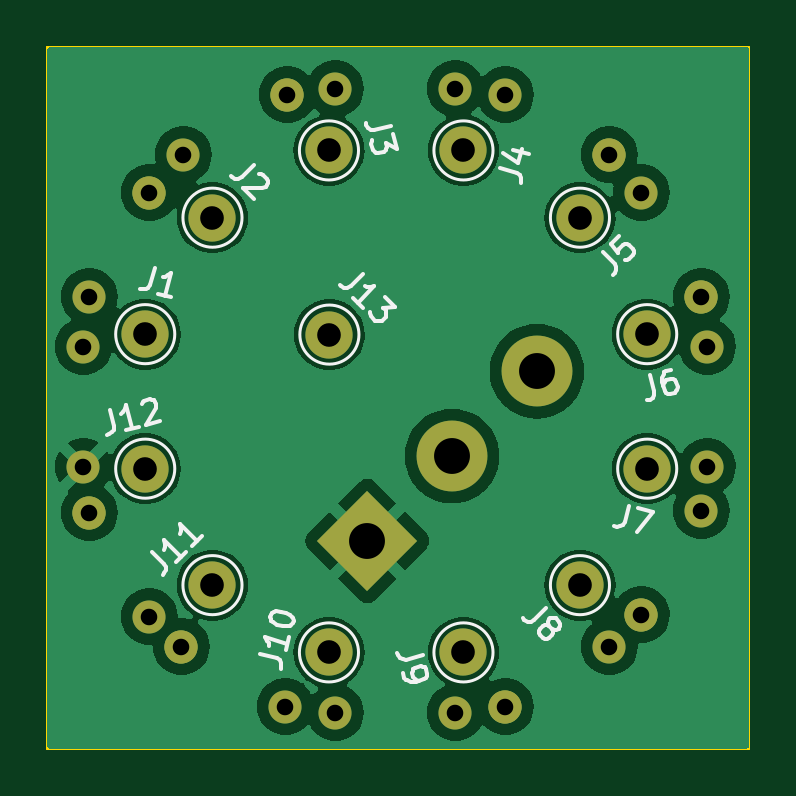
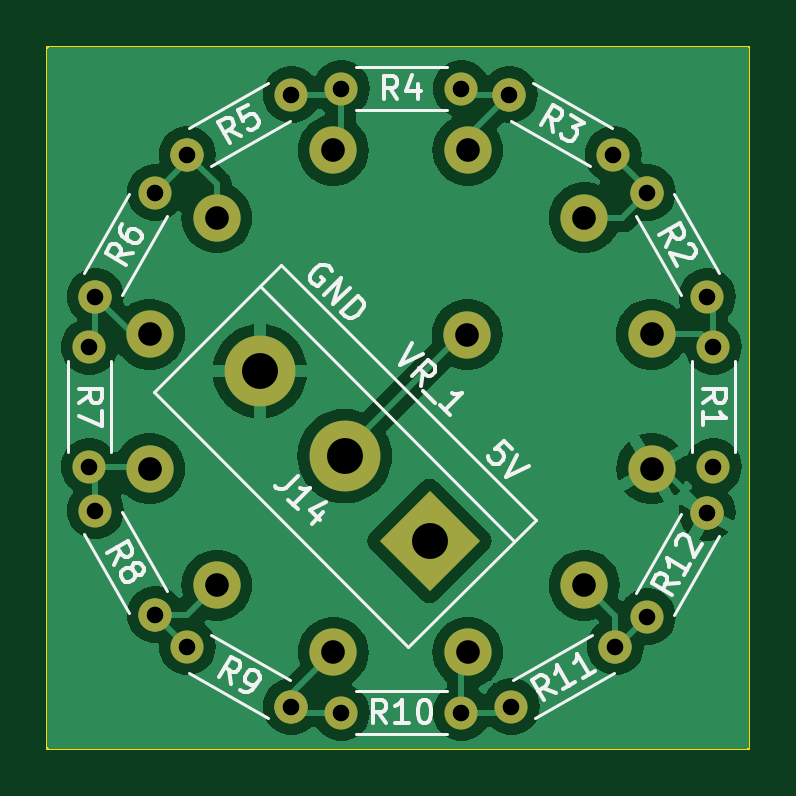
Circuit board: 11 layer files. Board 29.7 x 29.7 mm.
- bottom_copper: Control Panel Selector Switch Board-B_Cu.gbr (54387 bytes)
- bottom_mask: Control Panel Selector Switch Board-B_Mask.gbr (3241 bytes)
- paste: Control Panel Selector Switch Board-B_Paste.gbr (478 bytes)
- bottom_silk: Control Panel Selector Switch Board-B_Silkscreen.gbr (19926 bytes)
- outline: Control Panel Selector Switch Board-Edge_Cuts.gbr (583 bytes)
- top_copper: Control Panel Selector Switch Board-F_Cu.gbr (51851 bytes)
- top_mask: Control Panel Selector Switch Board-F_Mask.gbr (3241 bytes)
- paste: Control Panel Selector Switch Board-F_Paste.gbr (478 bytes)
- top_silk: Control Panel Selector Switch Board-F_Silkscreen.gbr (13528 bytes)
- drill: Control Panel Selector Switch Board-NPTH.drl (268 bytes)
- drill: Control Panel Selector Switch Board-PTH.drl (1000 bytes)

=== bottom_copper: Control Panel Selector Switch Board-B_Cu.gbr (54387 bytes, source omitted) ===
=== bottom_mask: Control Panel Selector Switch Board-B_Mask.gbr ===
%TF.GenerationSoftware,KiCad,Pcbnew,7.0.6*%
%TF.CreationDate,2023-09-19T17:09:16+08:00*%
%TF.ProjectId,Control Panel Selector Switch Board,436f6e74-726f-46c2-9050-616e656c2053,rev?*%
%TF.SameCoordinates,Original*%
%TF.FileFunction,Soldermask,Bot*%
%TF.FilePolarity,Negative*%
%FSLAX46Y46*%
G04 Gerber Fmt 4.6, Leading zero omitted, Abs format (unit mm)*
G04 Created by KiCad (PCBNEW 7.0.6) date 2023-09-19 17:09:16*
%MOMM*%
%LPD*%
G01*
G04 APERTURE LIST*
G04 Aperture macros list*
%AMHorizOval*
0 Thick line with rounded ends*
0 $1 width*
0 $2 $3 position (X,Y) of the first rounded end (center of the circle)*
0 $4 $5 position (X,Y) of the second rounded end (center of the circle)*
0 Add line between two ends*
20,1,$1,$2,$3,$4,$5,0*
0 Add two circle primitives to create the rounded ends*
1,1,$1,$2,$3*
1,1,$1,$4,$5*%
%AMRotRect*
0 Rectangle, with rotation*
0 The origin of the aperture is its center*
0 $1 length*
0 $2 width*
0 $3 Rotation angle, in degrees counterclockwise*
0 Add horizontal line*
21,1,$1,$2,0,0,$3*%
G04 Aperture macros list end*
%ADD10O,1.400000X1.400000*%
%ADD11C,1.400000*%
%ADD12HorizOval,1.400000X0.000000X0.000000X0.000000X0.000000X0*%
%ADD13HorizOval,1.400000X0.000000X0.000000X0.000000X0.000000X0*%
%ADD14HorizOval,1.400000X0.000000X0.000000X0.000000X0.000000X0*%
%ADD15HorizOval,1.400000X0.000000X0.000000X0.000000X0.000000X0*%
%ADD16HorizOval,1.400000X0.000000X0.000000X0.000000X0.000000X0*%
%ADD17HorizOval,1.400000X0.000000X0.000000X0.000000X0.000000X0*%
%ADD18HorizOval,1.400000X0.000000X0.000000X0.000000X0.000000X0*%
%ADD19HorizOval,1.400000X0.000000X0.000000X0.000000X0.000000X0*%
%ADD20C,2.000000*%
%ADD21C,3.000000*%
%ADD22RotRect,3.000000X3.000000X45.000000*%
G04 APERTURE END LIST*
D10*
%TO.C,R1*%
X1524000Y-12700000D03*
D11*
X1524000Y-17780000D03*
%TD*%
%TO.C,R2*%
X1778000Y-10581705D03*
D12*
X4318000Y-6182296D03*
%TD*%
D11*
%TO.C,R3*%
X5760591Y-4572000D03*
D13*
X10160000Y-2032000D03*
%TD*%
D11*
%TO.C,R4*%
X12192000Y-1778000D03*
D10*
X17272000Y-1778000D03*
%TD*%
D11*
%TO.C,R5*%
X19390296Y-2032000D03*
D14*
X23789705Y-4572000D03*
%TD*%
D11*
%TO.C,R6*%
X25146000Y-6182296D03*
D15*
X27686000Y-10581705D03*
%TD*%
D11*
%TO.C,R7*%
X27940000Y-12700000D03*
D10*
X27940000Y-17780000D03*
%TD*%
D11*
%TO.C,R8*%
X27686000Y-19644296D03*
D16*
X25146000Y-24043705D03*
%TD*%
D17*
%TO.C,R9*%
X19390296Y-27940000D03*
D11*
X23789705Y-25400000D03*
%TD*%
D10*
%TO.C,R10*%
X12192000Y-28194000D03*
D11*
X17272000Y-28194000D03*
%TD*%
%TO.C,R11*%
X10073705Y-27940000D03*
D18*
X5674296Y-25400000D03*
%TD*%
D19*
%TO.C,R12*%
X1778000Y-19730591D03*
D11*
X4318000Y-24130000D03*
%TD*%
D20*
%TO.C,J6*%
X25391610Y-12173419D03*
%TD*%
%TO.C,J3*%
X11919418Y-4395244D03*
%TD*%
%TO.C,J9*%
X17613436Y-25645610D03*
%TD*%
%TO.C,J4*%
X17613437Y-4395244D03*
%TD*%
%TO.C,J11*%
X6988252Y-22798603D03*
%TD*%
%TO.C,J10*%
X11919418Y-25645612D03*
%TD*%
%TO.C,J2*%
X6988251Y-7242253D03*
%TD*%
%TO.C,J12*%
X4141244Y-17867437D03*
%TD*%
%TO.C,J13*%
X11938000Y-12192000D03*
%TD*%
%TO.C,J5*%
X22544601Y-7242252D03*
%TD*%
%TO.C,J1*%
X4141243Y-12173417D03*
%TD*%
%TO.C,J7*%
X25391611Y-17867437D03*
%TD*%
%TO.C,J8*%
X22544602Y-22798602D03*
%TD*%
D21*
%TO.C,J14*%
X20724338Y-13743077D03*
X17132235Y-17335180D03*
D22*
X13540133Y-20927282D03*
%TD*%
M02*

=== paste: Control Panel Selector Switch Board-B_Paste.gbr ===
%TF.GenerationSoftware,KiCad,Pcbnew,7.0.6*%
%TF.CreationDate,2023-09-19T17:09:16+08:00*%
%TF.ProjectId,Control Panel Selector Switch Board,436f6e74-726f-46c2-9050-616e656c2053,rev?*%
%TF.SameCoordinates,Original*%
%TF.FileFunction,Paste,Bot*%
%TF.FilePolarity,Positive*%
%FSLAX46Y46*%
G04 Gerber Fmt 4.6, Leading zero omitted, Abs format (unit mm)*
G04 Created by KiCad (PCBNEW 7.0.6) date 2023-09-19 17:09:16*
%MOMM*%
%LPD*%
G01*
G04 APERTURE LIST*
G04 APERTURE END LIST*
M02*

=== bottom_silk: Control Panel Selector Switch Board-B_Silkscreen.gbr (19926 bytes, source omitted) ===
=== outline: Control Panel Selector Switch Board-Edge_Cuts.gbr ===
%TF.GenerationSoftware,KiCad,Pcbnew,7.0.6*%
%TF.CreationDate,2023-09-19T17:09:16+08:00*%
%TF.ProjectId,Control Panel Selector Switch Board,436f6e74-726f-46c2-9050-616e656c2053,rev?*%
%TF.SameCoordinates,Original*%
%TF.FileFunction,Profile,NP*%
%FSLAX46Y46*%
G04 Gerber Fmt 4.6, Leading zero omitted, Abs format (unit mm)*
G04 Created by KiCad (PCBNEW 7.0.6) date 2023-09-19 17:09:16*
%MOMM*%
%LPD*%
G01*
G04 APERTURE LIST*
%TA.AperFunction,Profile*%
%ADD10C,0.100000*%
%TD*%
G04 APERTURE END LIST*
D10*
X0Y0D02*
X29718000Y0D01*
X29718000Y-29718000D01*
X0Y-29718000D01*
X0Y0D01*
M02*

=== top_copper: Control Panel Selector Switch Board-F_Cu.gbr (51851 bytes, source omitted) ===
=== top_mask: Control Panel Selector Switch Board-F_Mask.gbr ===
%TF.GenerationSoftware,KiCad,Pcbnew,7.0.6*%
%TF.CreationDate,2023-09-19T17:09:16+08:00*%
%TF.ProjectId,Control Panel Selector Switch Board,436f6e74-726f-46c2-9050-616e656c2053,rev?*%
%TF.SameCoordinates,Original*%
%TF.FileFunction,Soldermask,Top*%
%TF.FilePolarity,Negative*%
%FSLAX46Y46*%
G04 Gerber Fmt 4.6, Leading zero omitted, Abs format (unit mm)*
G04 Created by KiCad (PCBNEW 7.0.6) date 2023-09-19 17:09:16*
%MOMM*%
%LPD*%
G01*
G04 APERTURE LIST*
G04 Aperture macros list*
%AMHorizOval*
0 Thick line with rounded ends*
0 $1 width*
0 $2 $3 position (X,Y) of the first rounded end (center of the circle)*
0 $4 $5 position (X,Y) of the second rounded end (center of the circle)*
0 Add line between two ends*
20,1,$1,$2,$3,$4,$5,0*
0 Add two circle primitives to create the rounded ends*
1,1,$1,$2,$3*
1,1,$1,$4,$5*%
%AMRotRect*
0 Rectangle, with rotation*
0 The origin of the aperture is its center*
0 $1 length*
0 $2 width*
0 $3 Rotation angle, in degrees counterclockwise*
0 Add horizontal line*
21,1,$1,$2,0,0,$3*%
G04 Aperture macros list end*
%ADD10O,1.400000X1.400000*%
%ADD11C,1.400000*%
%ADD12HorizOval,1.400000X0.000000X0.000000X0.000000X0.000000X0*%
%ADD13HorizOval,1.400000X0.000000X0.000000X0.000000X0.000000X0*%
%ADD14HorizOval,1.400000X0.000000X0.000000X0.000000X0.000000X0*%
%ADD15HorizOval,1.400000X0.000000X0.000000X0.000000X0.000000X0*%
%ADD16HorizOval,1.400000X0.000000X0.000000X0.000000X0.000000X0*%
%ADD17HorizOval,1.400000X0.000000X0.000000X0.000000X0.000000X0*%
%ADD18HorizOval,1.400000X0.000000X0.000000X0.000000X0.000000X0*%
%ADD19HorizOval,1.400000X0.000000X0.000000X0.000000X0.000000X0*%
%ADD20C,2.000000*%
%ADD21C,3.000000*%
%ADD22RotRect,3.000000X3.000000X45.000000*%
G04 APERTURE END LIST*
D10*
%TO.C,R1*%
X1524000Y-12700000D03*
D11*
X1524000Y-17780000D03*
%TD*%
%TO.C,R2*%
X1778000Y-10581705D03*
D12*
X4318000Y-6182296D03*
%TD*%
D11*
%TO.C,R3*%
X5760591Y-4572000D03*
D13*
X10160000Y-2032000D03*
%TD*%
D11*
%TO.C,R4*%
X12192000Y-1778000D03*
D10*
X17272000Y-1778000D03*
%TD*%
D11*
%TO.C,R5*%
X19390296Y-2032000D03*
D14*
X23789705Y-4572000D03*
%TD*%
D11*
%TO.C,R6*%
X25146000Y-6182296D03*
D15*
X27686000Y-10581705D03*
%TD*%
D11*
%TO.C,R7*%
X27940000Y-12700000D03*
D10*
X27940000Y-17780000D03*
%TD*%
D11*
%TO.C,R8*%
X27686000Y-19644296D03*
D16*
X25146000Y-24043705D03*
%TD*%
D17*
%TO.C,R9*%
X19390296Y-27940000D03*
D11*
X23789705Y-25400000D03*
%TD*%
D10*
%TO.C,R10*%
X12192000Y-28194000D03*
D11*
X17272000Y-28194000D03*
%TD*%
%TO.C,R11*%
X10073705Y-27940000D03*
D18*
X5674296Y-25400000D03*
%TD*%
D19*
%TO.C,R12*%
X1778000Y-19730591D03*
D11*
X4318000Y-24130000D03*
%TD*%
D20*
%TO.C,J6*%
X25391610Y-12173419D03*
%TD*%
%TO.C,J3*%
X11919418Y-4395244D03*
%TD*%
%TO.C,J9*%
X17613436Y-25645610D03*
%TD*%
%TO.C,J4*%
X17613437Y-4395244D03*
%TD*%
%TO.C,J11*%
X6988252Y-22798603D03*
%TD*%
%TO.C,J10*%
X11919418Y-25645612D03*
%TD*%
%TO.C,J2*%
X6988251Y-7242253D03*
%TD*%
%TO.C,J12*%
X4141244Y-17867437D03*
%TD*%
%TO.C,J13*%
X11938000Y-12192000D03*
%TD*%
%TO.C,J5*%
X22544601Y-7242252D03*
%TD*%
%TO.C,J1*%
X4141243Y-12173417D03*
%TD*%
%TO.C,J7*%
X25391611Y-17867437D03*
%TD*%
%TO.C,J8*%
X22544602Y-22798602D03*
%TD*%
D21*
%TO.C,J14*%
X20724338Y-13743077D03*
X17132235Y-17335180D03*
D22*
X13540133Y-20927282D03*
%TD*%
M02*

=== paste: Control Panel Selector Switch Board-F_Paste.gbr ===
%TF.GenerationSoftware,KiCad,Pcbnew,7.0.6*%
%TF.CreationDate,2023-09-19T17:09:16+08:00*%
%TF.ProjectId,Control Panel Selector Switch Board,436f6e74-726f-46c2-9050-616e656c2053,rev?*%
%TF.SameCoordinates,Original*%
%TF.FileFunction,Paste,Top*%
%TF.FilePolarity,Positive*%
%FSLAX46Y46*%
G04 Gerber Fmt 4.6, Leading zero omitted, Abs format (unit mm)*
G04 Created by KiCad (PCBNEW 7.0.6) date 2023-09-19 17:09:16*
%MOMM*%
%LPD*%
G01*
G04 APERTURE LIST*
G04 APERTURE END LIST*
M02*

=== top_silk: Control Panel Selector Switch Board-F_Silkscreen.gbr (13528 bytes, source omitted) ===
=== drill: Control Panel Selector Switch Board-NPTH.drl ===
M48
; DRILL file {KiCad 7.0.6} date Tue Sep 19 17:09:17 2023
; FORMAT={-:-/ absolute / inch / decimal}
; #@! TF.CreationDate,2023-09-19T17:09:17+08:00
; #@! TF.GenerationSoftware,Kicad,Pcbnew,7.0.6
; #@! TF.FileFunction,NonPlated,1,2,NPTH
FMAT,2
INCH
%
G90
G05
T0
M30

=== drill: Control Panel Selector Switch Board-PTH.drl ===
M48
; DRILL file {KiCad 7.0.6} date Tue Sep 19 17:09:17 2023
; FORMAT={-:-/ absolute / inch / decimal}
; #@! TF.CreationDate,2023-09-19T17:09:17+08:00
; #@! TF.GenerationSoftware,Kicad,Pcbnew,7.0.6
; #@! TF.FileFunction,Plated,1,2,PTH
FMAT,2
INCH
; #@! TA.AperFunction,Plated,PTH,ComponentDrill
T1C0.0276
; #@! TA.AperFunction,Plated,PTH,ComponentDrill
T2C0.0394
; #@! TA.AperFunction,Plated,PTH,ComponentDrill
T3C0.0598
%
G90
G05
T1
X0.06Y-0.5
X0.06Y-0.7
X0.07Y-0.4166
X0.07Y-0.7768
X0.17Y-0.2434
X0.17Y-0.95
X0.2234Y-1.0
X0.2268Y-0.18
X0.3966Y-1.1
X0.4Y-0.08
X0.48Y-0.07
X0.48Y-1.11
X0.68Y-0.07
X0.68Y-1.11
X0.7634Y-0.08
X0.7634Y-1.1
X0.9366Y-0.18
X0.9366Y-1.0
X0.99Y-0.2434
X0.99Y-0.9466
X1.09Y-0.4166
X1.09Y-0.7734
X1.1Y-0.5
X1.1Y-0.7
T2
X0.163Y-0.4793
X0.163Y-0.7034
X0.2751Y-0.2851
X0.2751Y-0.8976
X0.4693Y-0.173
X0.4693Y-1.0097
X0.47Y-0.48
X0.6934Y-1.0097
X0.6934Y-0.173
X0.8876Y-0.2851
X0.8876Y-0.8976
X0.9997Y-0.4793
X0.9997Y-0.7034
T3
X0.5331Y-0.8239
X0.6745Y-0.6825
X0.8159Y-0.5411
T0
M30

